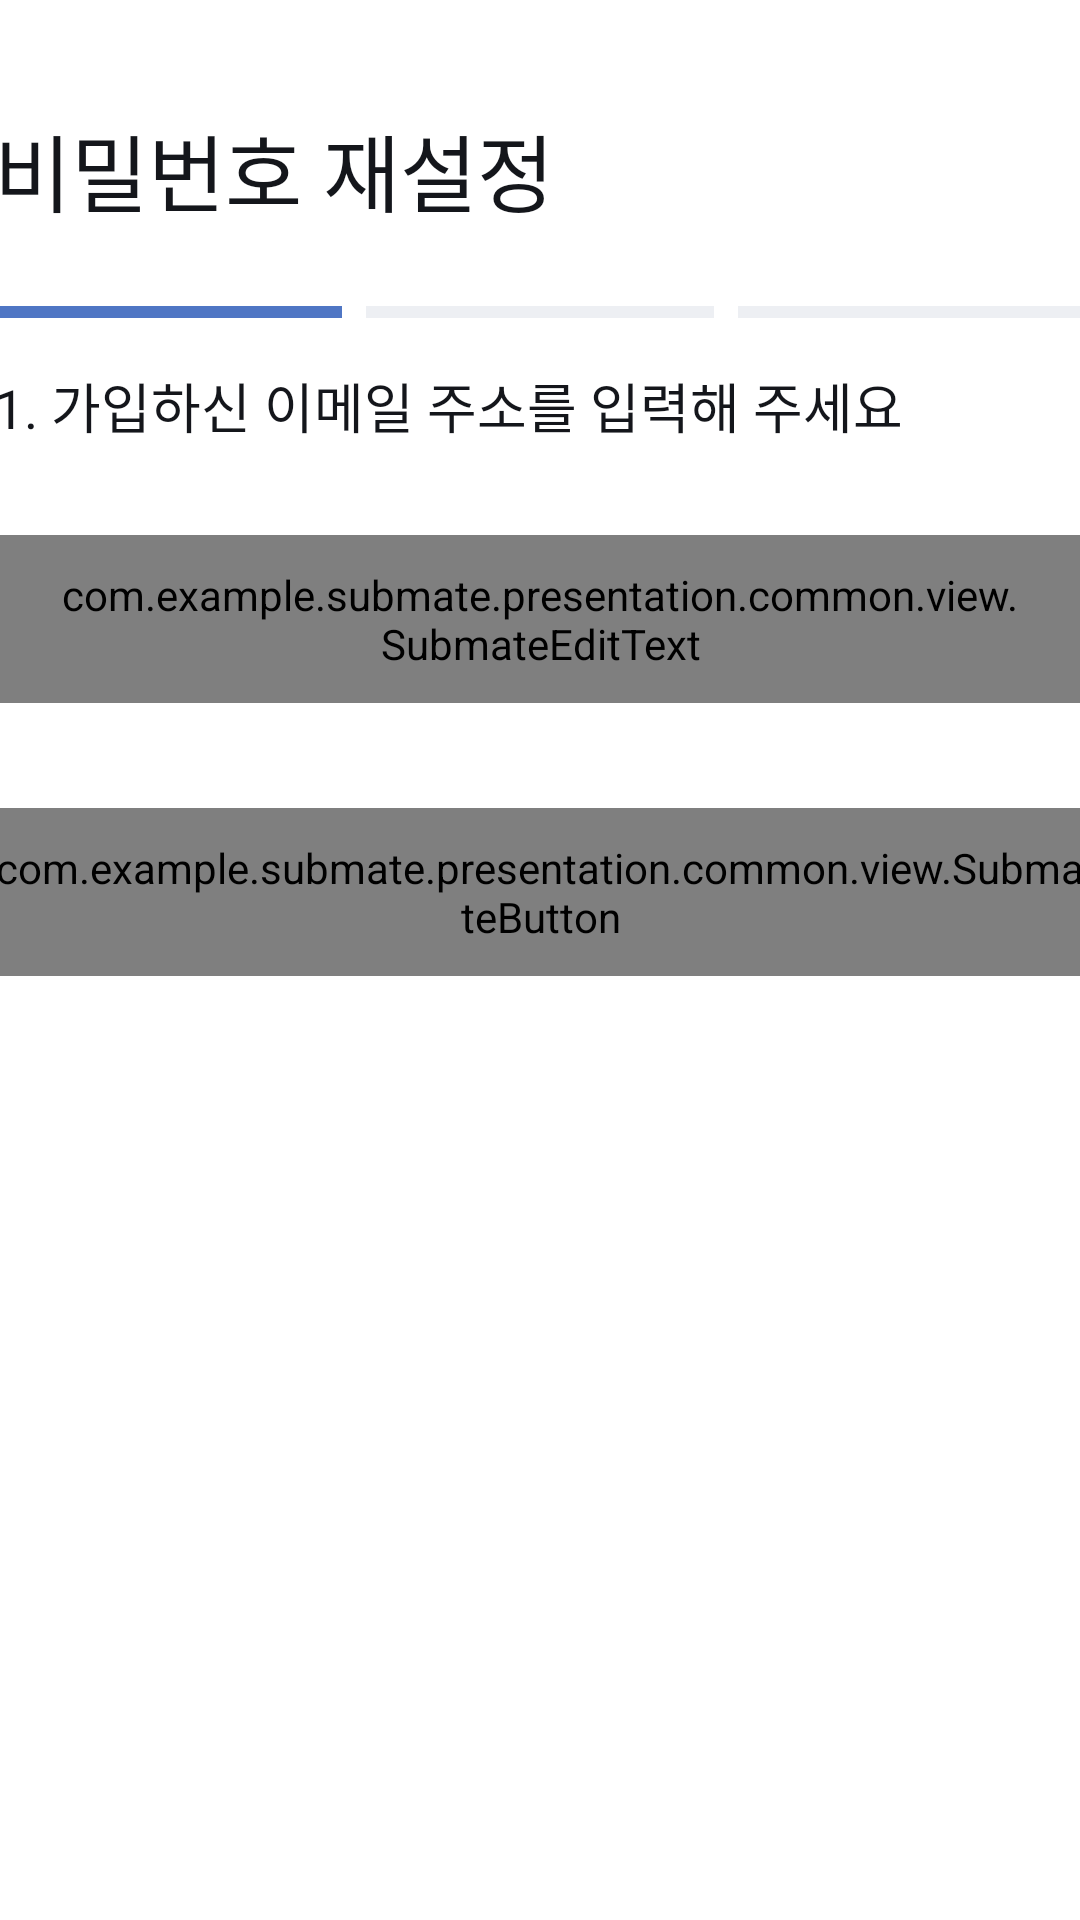

Here is an Android app screen rendered from its layout file. Give the layout XML and the strings, colors and styles it references.
<!-- AndroidManifest.xml: application theme Theme.Submate -->
<!-- res/layout/resetpassword_email.xml -->
<?xml version="1.0" encoding="utf-8"?>
<LinearLayout xmlns:android="http://schemas.android.com/apk/res/android"
    android:layout_width="match_parent"
    android:layout_height="match_parent"
    android:background="@color/appwhite"
    android:gravity="center_horizontal"
    android:orientation="vertical">

    <TextView
        android:layout_width="364dp"
        android:layout_height="wrap_content"
        android:layout_marginTop="36dp"
        android:text="비밀번호 재설정"
        android:textColor="@color/appblack"
        style="@style/typo_title_b1" />

    <LinearLayout
        android:layout_width="364dp"
        android:layout_height="4dp"
        android:layout_marginTop="25dp"
        android:orientation="horizontal">

        <View
            android:layout_width="0dp"
            android:layout_height="match_parent"
            android:layout_weight="1"
            android:background="@color/pri700" />

        <View
            android:layout_width="0dp"
            android:layout_height="match_parent"
            android:layout_marginStart="8dp"
            android:layout_weight="1"
            android:background="@color/gray100" />

        <View
            android:layout_width="0dp"
            android:layout_height="match_parent"
            android:layout_marginStart="8dp"
            android:layout_weight="1"
            android:background="@color/gray100"  />
    </LinearLayout>

    <TextView
        android:layout_width="364dp"
        android:layout_height="wrap_content"
        android:layout_marginTop="16dp"
        android:text="1. 가입하신 이메일 주소를 입력해 주세요"
        android:textColor="@color/appblack"
        style="@style/typo_body_m1" />

    <com.example.submate.presentation.common.view.SubmateEditText
        android:id="@+id/et_email"
        android:layout_width="364dp"
        android:layout_height="56dp"
        android:layout_marginTop="30dp"
        android:background="@drawable/bg_submate_edittext"
        android:hint="이메일 주소"
        android:inputType="textEmailAddress"
        android:paddingHorizontal="20dp"
        style="@style/typo_body_m1" />

    <com.example.submate.presentation.common.view.SubmateButton
        android:id="@+id/btn_send_code"
        android:layout_width="364dp"
        android:layout_height="56dp"
        android:layout_marginTop="35dp"
        android:background="@drawable/bg_submate_button"
        android:text="인증 코드 전송"
        android:textColor="@color/appwhite"
        style="@style/typo_body_m1" />

</LinearLayout>
<!-- resources referenced by this layout -->
<resources>
  <color name="appblack">#14161B</color>
  <color name="appwhite">#FFFFFF</color>
  <color name="gray100">#EDEFF3</color>
  <color name="pri700">#4F76C4</color>
  <!-- drawable bg_submate_button (drawable) -->
  <?xml version="1.0" encoding="utf-8"?>
  <shape xmlns:android="http://schemas.android.com/apk/res/android">
      <solid android:color="@color/pri700" />
      <corners android:radius="12dp" />
  </shape>
  <!-- drawable bg_submate_edittext (drawable) -->
  <?xml version="1.0" encoding="utf-8"?>
  <shape xmlns:android="http://schemas.android.com/apk/res/android">
      <solid android:color="@color/appwhite" />
      <corners android:radius="12dp" />
      <stroke
          android:width="1dp"
          android:color="@color/gray300" />
  </shape>
  <style name="typo_body_m1"><item name="android:fontFamily">@font/pretendard_medium</item><item name="android:textSize">18sp</item></style>
  <style name="typo_title_b1"><item name="android:fontFamily">@font/pretendard_bold</item><item name="android:textSize">28sp</item></style>
  <style name="Theme.Submate" parent="Base.Theme.Submate" />
  <color name="gray300">#C7CBDB</color>
  <style name="Base.Theme.Submate" parent="Theme.Material3.DayNight.NoActionBar">
          
          
      </style>
</resources>
